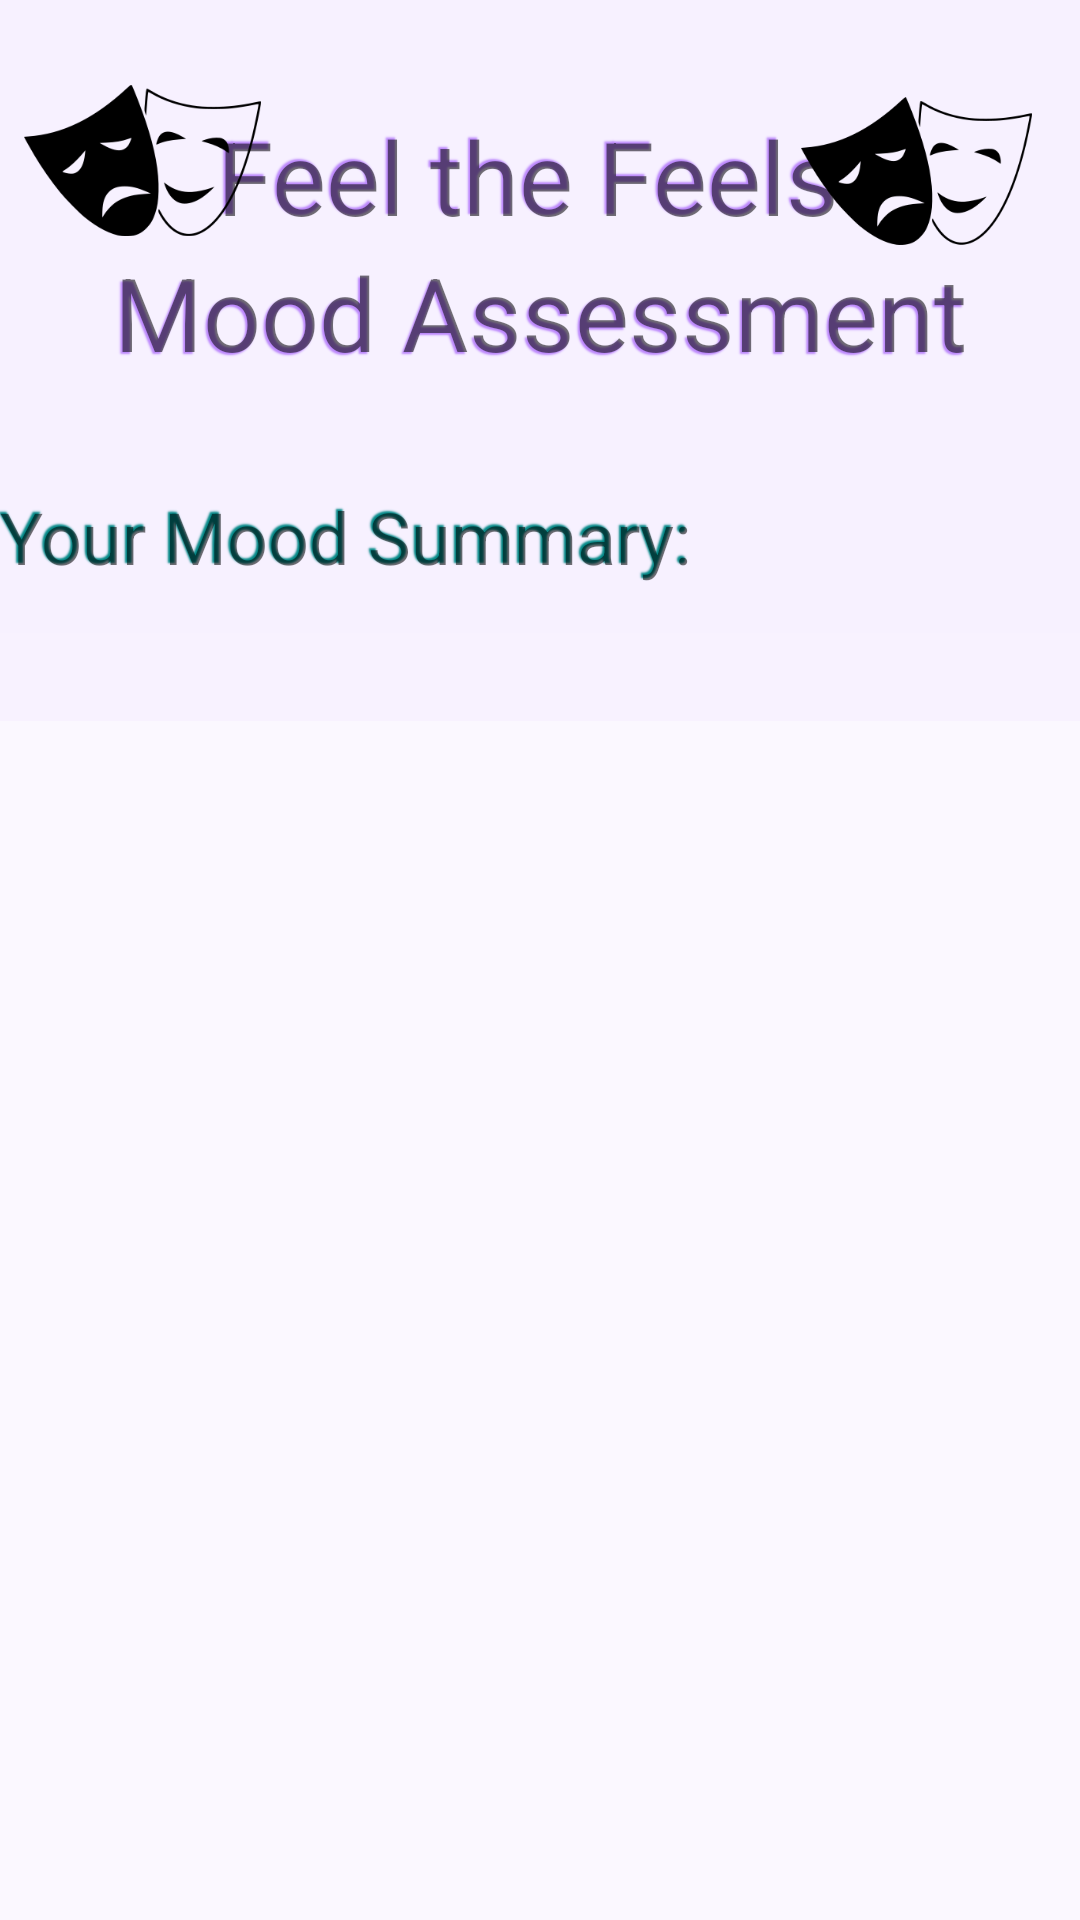

The Android layout XML behind this screen, and the referenced resources:
<!-- AndroidManifest.xml: application theme Theme.FeelTheFeelsMoodAssessment -->
<!-- res/layout/activity_mood_result.xml -->
<?xml version="1.0" encoding="utf-8"?>
<ScrollView xmlns:android="http://schemas.android.com/apk/res/android"
    xmlns:app="http://schemas.android.com/apk/res-auto"
    xmlns:tools="http://schemas.android.com/tools"
    android:layout_width="match_parent"
    android:layout_height="match_parent"
    android:background="#0FFFFFFF"
    android:backgroundTint="@color/purple_200"
    tools:context=".MoodResultActivity">

    <androidx.constraintlayout.widget.ConstraintLayout

        android:layout_width="match_parent"
        android:layout_height="wrap_content"
        android:background="#0FFFFFFF"
        android:backgroundTint="@color/purple_200">

        <TextView
            android:id="@+id/textView"
            android:layout_width="wrap_content"
            android:layout_height="wrap_content"
            android:layout_marginTop="36dp"
            android:shadowColor="@color/purple_200"
            android:shadowDx="-2"
            android:shadowDy="-2"
            android:shadowRadius="1"
            android:text="Feel the Feels "
            android:textSize="34sp"
            app:layout_constraintEnd_toEndOf="parent"
            app:layout_constraintStart_toStartOf="parent"
            app:layout_constraintTop_toTopOf="parent" />

        <ImageView
            android:id="@+id/imageView"
            android:layout_width="79dp"
            android:layout_height="91dp"
            android:layout_marginStart="8dp"
            android:layout_marginTop="8dp"
            app:layout_constraintStart_toStartOf="parent"
            app:layout_constraintTop_toTopOf="parent"
            app:srcCompat="@drawable/tragedy_mask" />

        <ImageView
            android:id="@+id/imageView2"
            android:layout_width="77dp"
            android:layout_height="98dp"
            android:layout_marginTop="8dp"
            android:layout_marginEnd="16dp"
            app:layout_constraintEnd_toEndOf="parent"
            app:layout_constraintTop_toTopOf="parent"
            app:srcCompat="@drawable/tragedy_mask" />

        <TextView
            android:id="@+id/textView2"
            android:layout_width="wrap_content"
            android:layout_height="wrap_content"
            android:shadowColor="@color/purple_200"
            android:shadowDx="-2"
            android:shadowDy="2"
            android:shadowRadius="1"
            android:text="Mood Assessment"
            android:textSize="34sp"
            app:layout_constraintEnd_toEndOf="parent"
            app:layout_constraintStart_toStartOf="parent"
            app:layout_constraintTop_toBottomOf="@+id/textView" />

        <TextView
            android:id="@+id/textView_summary"
            android:layout_width="wrap_content"
            android:layout_height="wrap_content"
            android:layout_marginTop="36dp"
            android:shadowColor="@color/teal_700"
            android:shadowDx="-2"
            android:shadowDy="-2"
            android:shadowRadius="1"
            android:text="Your Mood Summary:"
            android:textSize="24sp"
            app:layout_constraintStart_toStartOf="parent"
            app:layout_constraintTop_toBottomOf="@+id/textView2" />

        <EditText
            android:id="@+id/editText_summary"
            android:layout_width="0dp"
            android:layout_height="wrap_content"
            android:layout_marginTop="16dp"
            android:background="#0FFFFFFF"
            android:ems="10"
            android:inputType="textMultiLine"
            android:textSize="22sp"
            app:layout_constraintEnd_toEndOf="parent"
            app:layout_constraintStart_toStartOf="parent"
            app:layout_constraintTop_toBottomOf="@+id/textView_summary" />


    </androidx.constraintlayout.widget.ConstraintLayout>
</ScrollView>
<!-- resources referenced by this layout -->
<resources>
  <!-- drawable tragedy_mask: png bitmap (drawable-v24, 8100 bytes) -->
  <style name="Theme.FeelTheFeelsMoodAssessment" parent="Theme.MaterialComponents.DayNight.DarkActionBar">
          
          <item name="colorPrimary">@color/purple_500</item>
          <item name="colorPrimaryVariant">@color/purple_700</item>
          <item name="colorOnPrimary">@color/white</item>
          
          <item name="colorSecondary">@color/teal_200</item>
          <item name="colorSecondaryVariant">@color/teal_700</item>
          <item name="colorOnSecondary">@color/black</item>
          
          <item name="android:statusBarColor" tools:targetApi="l">?attr/colorPrimaryVariant</item>
          
      </style>
  <!-- not gathered from this repository: default colours our renderer supplied (Android Studio template values) -->
  <color name="purple_200">#FFBB86FC</color>
  <color name="purple_500">#FF6200EE</color>
  <color name="purple_700">#FF3700B3</color>
  <color name="teal_200">#FF03DAC5</color>
  <color name="teal_700">#FF018786</color>
  <color name="black">#FF000000</color>
  <color name="white">#FFFFFFFF</color>
</resources>
